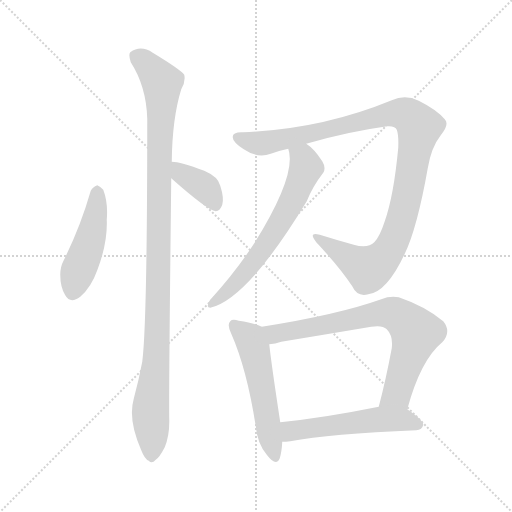
t = 0.00 s
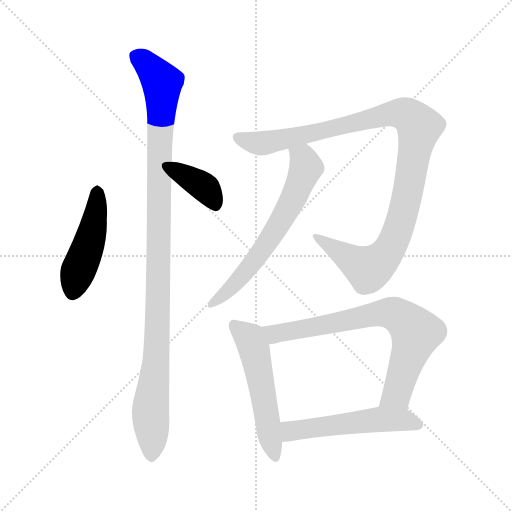
t = 1.37 s
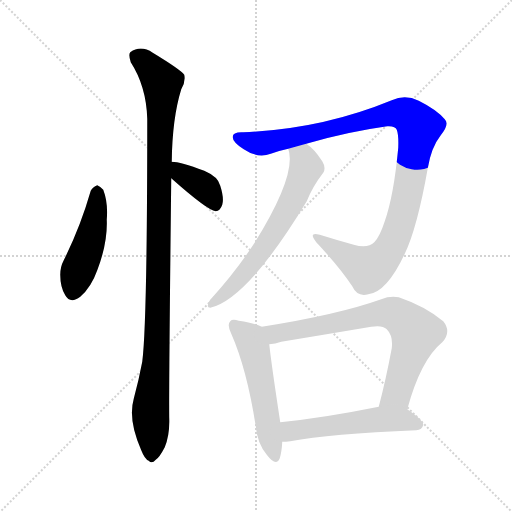
t = 2.75 s
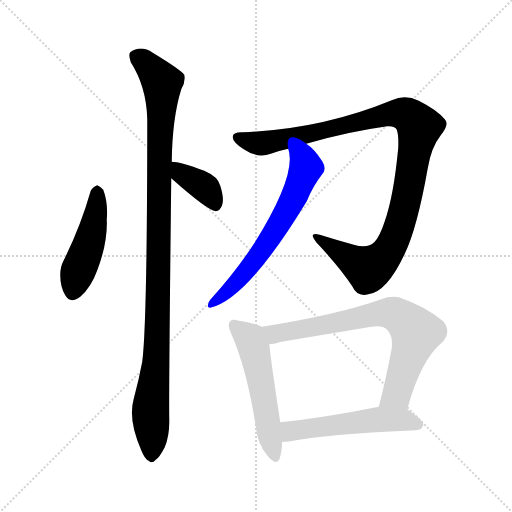
t = 4.12 s
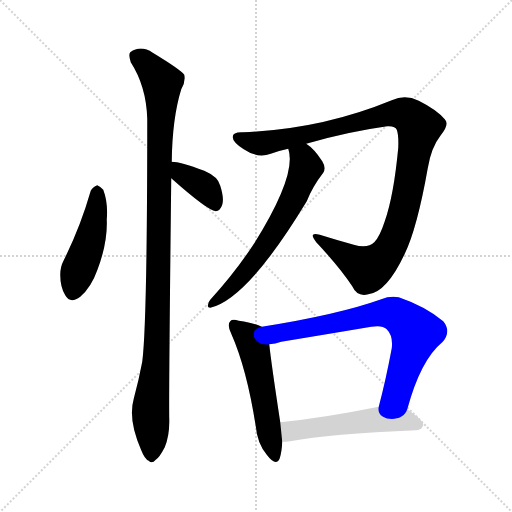
t = 5.49 s
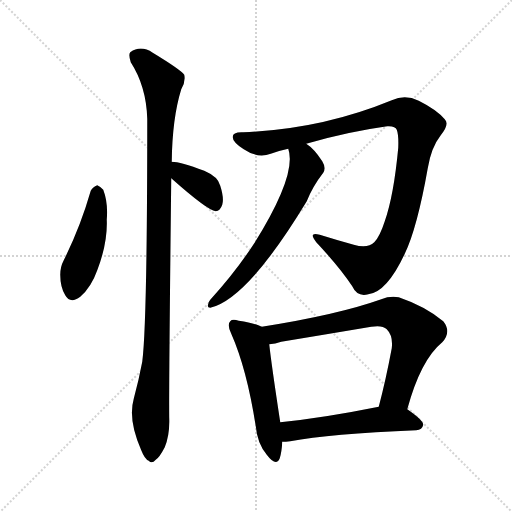
t = 6.86 s

The animated SVG that drew these frames (rendered in a browser with its animation timeline set to each time). Animation: 8 CSS @keyframes rules; one cycle of 6.86 s.

<svg version="1.1" viewBox="0 0 1024 1024" xmlns="http://www.w3.org/2000/svg">
  <g stroke="lightgray" stroke-dasharray="1,1" stroke-width="1" transform="scale(4, 4)">
    <line x1="0" y1="0" x2="256" y2="256"></line>
    <line x1="256" y1="0" x2="0" y2="256"></line>
    <line x1="128" y1="0" x2="128" y2="256"></line>
    <line x1="0" y1="128" x2="256" y2="128"></line>
  </g>
<g transform="scale(1, -1) translate(0, -900)">
   <style type="text/css">
    @keyframes keyframes0 {
      from {
       stroke: blue;
       stroke-dashoffset: 465;
       stroke-width: 128;
       }
       60% {
       animation-timing-function: step-end;
       stroke: blue;
       stroke-dashoffset: 0;
       stroke-width: 128;
       }
       to {
       stroke: black;
       stroke-width: 1024;
       }
       }
       #make-me-a-hanzi-animation-0 {
         animation: keyframes0 0.628418s both;
         animation-delay: 0.000000s;
         animation-timing-function: linear;
       }
    @keyframes keyframes1 {
      from {
       stroke: blue;
       stroke-dashoffset: 378;
       stroke-width: 128;
       }
       55% {
       animation-timing-function: step-end;
       stroke: blue;
       stroke-dashoffset: 0;
       stroke-width: 128;
       }
       to {
       stroke: black;
       stroke-width: 1024;
       }
       }
       #make-me-a-hanzi-animation-1 {
         animation: keyframes1 0.557617s both;
         animation-delay: 0.628418s;
         animation-timing-function: linear;
       }
    @keyframes keyframes2 {
      from {
       stroke: blue;
       stroke-dashoffset: 1074;
       stroke-width: 128;
       }
       78% {
       animation-timing-function: step-end;
       stroke: blue;
       stroke-dashoffset: 0;
       stroke-width: 128;
       }
       to {
       stroke: black;
       stroke-width: 1024;
       }
       }
       #make-me-a-hanzi-animation-2 {
         animation: keyframes2 1.124023s both;
         animation-delay: 1.186035s;
         animation-timing-function: linear;
       }
    @keyframes keyframes3 {
      from {
       stroke: blue;
       stroke-dashoffset: 1070;
       stroke-width: 128;
       }
       78% {
       animation-timing-function: step-end;
       stroke: blue;
       stroke-dashoffset: 0;
       stroke-width: 128;
       }
       to {
       stroke: black;
       stroke-width: 1024;
       }
       }
       #make-me-a-hanzi-animation-3 {
         animation: keyframes3 1.120768s both;
         animation-delay: 2.310059s;
         animation-timing-function: linear;
       }
    @keyframes keyframes4 {
      from {
       stroke: blue;
       stroke-dashoffset: 639;
       stroke-width: 128;
       }
       68% {
       animation-timing-function: step-end;
       stroke: blue;
       stroke-dashoffset: 0;
       stroke-width: 128;
       }
       to {
       stroke: black;
       stroke-width: 1024;
       }
       }
       #make-me-a-hanzi-animation-4 {
         animation: keyframes4 0.770020s both;
         animation-delay: 3.430827s;
         animation-timing-function: linear;
       }
    @keyframes keyframes5 {
      from {
       stroke: blue;
       stroke-dashoffset: 537;
       stroke-width: 128;
       }
       64% {
       animation-timing-function: step-end;
       stroke: blue;
       stroke-dashoffset: 0;
       stroke-width: 128;
       }
       to {
       stroke: black;
       stroke-width: 1024;
       }
       }
       #make-me-a-hanzi-animation-5 {
         animation: keyframes5 0.687012s both;
         animation-delay: 4.200846s;
         animation-timing-function: linear;
       }
    @keyframes keyframes6 {
      from {
       stroke: blue;
       stroke-dashoffset: 738;
       stroke-width: 128;
       }
       71% {
       animation-timing-function: step-end;
       stroke: blue;
       stroke-dashoffset: 0;
       stroke-width: 128;
       }
       to {
       stroke: black;
       stroke-width: 1024;
       }
       }
       #make-me-a-hanzi-animation-6 {
         animation: keyframes6 0.850586s both;
         animation-delay: 4.887858s;
         animation-timing-function: linear;
       }
    @keyframes keyframes7 {
      from {
       stroke: blue;
       stroke-dashoffset: 535;
       stroke-width: 128;
       }
       64% {
       animation-timing-function: step-end;
       stroke: blue;
       stroke-dashoffset: 0;
       stroke-width: 128;
       }
       to {
       stroke: black;
       stroke-width: 1024;
       }
       }
       #make-me-a-hanzi-animation-7 {
         animation: keyframes7 0.685384s both;
         animation-delay: 5.738444s;
         animation-timing-function: linear;
       }
</style>
<path d="M 181.5 518.5 Q 160.5 445.5 127.5 379.5 Q 120.5 366.5 120.5 350.5 Q 120.5 325.5 130.5 309.5 Q 140.5 291.5 160.5 306.5 Q 182.5 325.5 194.5 359.5 Q 215.5 414.5 213.5 460.5 Q 216.5 494.5 206.5 520.5 Q 200.5 527.5 194.5 529.5 Q 185.5 526.5 181.5 518.5 Z" fill="lightgray"></path> 
<path d="M 342.5 543.5 Q 414.5 479.5 431.5 477.5 Q 440.5 478.5 444.5 490.5 Q 448.5 503.5 440.5 528.5 Q 436.5 546.5 408.5 558.5 Q 360.5 576.5 343.5 576.5 C 313.5 578.5 320.5 563.5 342.5 543.5 Z" fill="lightgray"></path> 
<path d="M 343.5 576.5 Q 344.5 663.5 362.5 721.5 Q 371.5 736.5 368.5 750.5 Q 361.5 760.5 305.5 794.5 Q 281.5 810.5 260.5 795.5 Q 256.5 791.5 261.5 775.5 Q 292.5 727.5 294.5 662.5 Q 294.5 254.5 284.5 176.5 Q 277.5 139.5 267.5 102.5 Q 255.5 60.5 282.5 -0.5 Q 289.5 -18.5 297.5 -21.5 Q 303.5 -28.5 311.5 -19.5 Q 318.5 -15.5 329.5 5.5 Q 339.5 30.5 338.5 62.5 Q 337.5 110.5 342.5 543.5 L 343.5 576.5 Z" fill="lightgray"></path> 
<path d="M 612.5 612.5 Q 694.5 636.5 774.5 647.5 Q 790.5 648.5 793.5 640.5 Q 797.5 630.5 796.5 604.5 Q 787.5 508.5 769.5 457.5 Q 759.5 426.5 748.5 415.5 Q 735.5 402.5 707.5 410.5 Q 671.5 420.5 639.5 430.5 Q 615.5 437.5 632.5 415.5 Q 678.5 366.5 704.5 327.5 Q 714.5 305.5 736.5 311.5 Q 773.5 315.5 809.5 392.5 Q 834.5 444.5 855.5 563.5 Q 862.5 605.5 881.5 629.5 Q 899.5 651.5 889.5 661.5 Q 873.5 680.5 837.5 698.5 Q 810.5 711.5 783.5 699.5 Q 642.5 641.5 486.5 635.5 Q 465.5 636.5 465.5 626.5 Q 464.5 616.5 487.5 601.5 Q 515.5 582.5 541.5 592.5 Q 557.5 598.5 576.5 602.5 L 612.5 612.5 Z" fill="lightgray"></path> 
<path d="M 576.5 602.5 Q 594.5 551.5 508.5 413.5 Q 471.5 356.5 420.5 300.5 Q 416.5 296.5 415.5 288.5 Q 415.5 284.5 420.5 284.5 Q 495.5 302.5 613.5 497.5 Q 625.5 527.5 646.5 554.5 Q 652.5 564.5 644.5 577.5 Q 628.5 602.5 612.5 612.5 C 588.5 630.5 570.5 631.5 576.5 602.5 Z" fill="lightgray"></path> 
<path d="M 523.5 246.5 Q 510.5 253.5 477.5 258.5 Q 464.5 262.5 460.5 257.5 Q 453.5 250.5 462.5 232.5 Q 493.5 162.5 511.5 47.5 Q 514.5 13.5 533.5 -9.5 Q 552.5 -34.5 559.5 -16.5 Q 563.5 -3.5 564.5 16.5 L 560.5 55.5 Q 542.5 173.5 538.5 211.5 C 535.5 241.5 535.5 241.5 523.5 246.5 Z" fill="lightgray"></path> 
<path d="M 814.5 81.5 Q 841.5 180.5 884.5 215.5 Q 903.5 236.5 886.5 257.5 Q 850.5 287.5 797.5 305.5 Q 779.5 308.5 762.5 301.5 Q 675.5 270.5 523.5 246.5 C 493.5 241.5 508.5 206.5 538.5 211.5 Q 550.5 212.5 562.5 216.5 Q 653.5 231.5 742.5 246.5 Q 764.5 250.5 773.5 241.5 Q 786.5 228.5 783.5 203.5 Q 771.5 139.5 757.5 86.5 C 750.5 57.5 806.5 52.5 814.5 81.5 Z" fill="lightgray"></path> 
<path d="M 564.5 16.5 Q 571.5 16.5 580.5 17.5 Q 659.5 32.5 832.5 39.5 Q 844.5 40.5 846.5 50.5 Q 846.5 59.5 814.5 81.5 C 796.5 94.5 786.5 92.5 757.5 86.5 Q 648.5 64.5 560.5 55.5 C 530.5 52.5 534.5 15.5 564.5 16.5 Z" fill="lightgray"></path> 
      <clipPath id="make-me-a-hanzi-clip-0">
      <path d="M 181.5 518.5 Q 160.5 445.5 127.5 379.5 Q 120.5 366.5 120.5 350.5 Q 120.5 325.5 130.5 309.5 Q 140.5 291.5 160.5 306.5 Q 182.5 325.5 194.5 359.5 Q 215.5 414.5 213.5 460.5 Q 216.5 494.5 206.5 520.5 Q 200.5 527.5 194.5 529.5 Q 185.5 526.5 181.5 518.5 Z" fill="lightgray"></path>
      </clipPath>
      <path clip-path="url(#make-me-a-hanzi-clip-0)" d="M 195.5 518.5 L 188.5 453.5 L 146.5 316.5 " fill="none" id="make-me-a-hanzi-animation-0" stroke-dasharray="337 674" stroke-linecap="round"></path>

      <clipPath id="make-me-a-hanzi-clip-1">
      <path d="M 342.5 543.5 Q 414.5 479.5 431.5 477.5 Q 440.5 478.5 444.5 490.5 Q 448.5 503.5 440.5 528.5 Q 436.5 546.5 408.5 558.5 Q 360.5 576.5 343.5 576.5 C 313.5 578.5 320.5 563.5 342.5 543.5 Z" fill="lightgray"></path>
      </clipPath>
      <path clip-path="url(#make-me-a-hanzi-clip-1)" d="M 347.5 570.5 L 365.5 549.5 L 412.5 522.5 L 431.5 487.5 " fill="none" id="make-me-a-hanzi-animation-1" stroke-dasharray="250 500" stroke-linecap="round"></path>

      <clipPath id="make-me-a-hanzi-clip-2">
      <path d="M 343.5 576.5 Q 344.5 663.5 362.5 721.5 Q 371.5 736.5 368.5 750.5 Q 361.5 760.5 305.5 794.5 Q 281.5 810.5 260.5 795.5 Q 256.5 791.5 261.5 775.5 Q 292.5 727.5 294.5 662.5 Q 294.5 254.5 284.5 176.5 Q 277.5 139.5 267.5 102.5 Q 255.5 60.5 282.5 -0.5 Q 289.5 -18.5 297.5 -21.5 Q 303.5 -28.5 311.5 -19.5 Q 318.5 -15.5 329.5 5.5 Q 339.5 30.5 338.5 62.5 Q 337.5 110.5 342.5 543.5 L 343.5 576.5 Z" fill="lightgray"></path>
      </clipPath>
      <path clip-path="url(#make-me-a-hanzi-clip-2)" d="M 272.5 788.5 L 301.5 764.5 L 324.5 734.5 L 317.5 598.5 L 314.5 222.5 L 300.5 71.5 L 302.5 -7.5 " fill="none" id="make-me-a-hanzi-animation-2" stroke-dasharray="946 1892" stroke-linecap="round"></path>

      <clipPath id="make-me-a-hanzi-clip-3">
      <path d="M 612.5 612.5 Q 694.5 636.5 774.5 647.5 Q 790.5 648.5 793.5 640.5 Q 797.5 630.5 796.5 604.5 Q 787.5 508.5 769.5 457.5 Q 759.5 426.5 748.5 415.5 Q 735.5 402.5 707.5 410.5 Q 671.5 420.5 639.5 430.5 Q 615.5 437.5 632.5 415.5 Q 678.5 366.5 704.5 327.5 Q 714.5 305.5 736.5 311.5 Q 773.5 315.5 809.5 392.5 Q 834.5 444.5 855.5 563.5 Q 862.5 605.5 881.5 629.5 Q 899.5 651.5 889.5 661.5 Q 873.5 680.5 837.5 698.5 Q 810.5 711.5 783.5 699.5 Q 642.5 641.5 486.5 635.5 Q 465.5 636.5 465.5 626.5 Q 464.5 616.5 487.5 601.5 Q 515.5 582.5 541.5 592.5 Q 557.5 598.5 576.5 602.5 L 612.5 612.5 Z" fill="lightgray"></path>
      </clipPath>
      <path clip-path="url(#make-me-a-hanzi-clip-3)" d="M 474.5 625.5 L 522.5 613.5 L 768.5 670.5 L 806.5 672.5 L 827.5 660.5 L 838.5 646.5 L 810.5 490.5 L 776.5 396.5 L 736.5 362.5 L 632.5 424.5 " fill="none" id="make-me-a-hanzi-animation-3" stroke-dasharray="942 1884" stroke-linecap="round"></path>

      <clipPath id="make-me-a-hanzi-clip-4">
      <path d="M 576.5 602.5 Q 594.5 551.5 508.5 413.5 Q 471.5 356.5 420.5 300.5 Q 416.5 296.5 415.5 288.5 Q 415.5 284.5 420.5 284.5 Q 495.5 302.5 613.5 497.5 Q 625.5 527.5 646.5 554.5 Q 652.5 564.5 644.5 577.5 Q 628.5 602.5 612.5 612.5 C 588.5 630.5 570.5 631.5 576.5 602.5 Z" fill="lightgray"></path>
      </clipPath>
      <path clip-path="url(#make-me-a-hanzi-clip-4)" d="M 583.5 599.5 L 606.5 582.5 L 611.5 564.5 L 574.5 478.5 L 498.5 364.5 L 422.5 292.5 " fill="none" id="make-me-a-hanzi-animation-4" stroke-dasharray="511 1022" stroke-linecap="round"></path>

      <clipPath id="make-me-a-hanzi-clip-5">
      <path d="M 523.5 246.5 Q 510.5 253.5 477.5 258.5 Q 464.5 262.5 460.5 257.5 Q 453.5 250.5 462.5 232.5 Q 493.5 162.5 511.5 47.5 Q 514.5 13.5 533.5 -9.5 Q 552.5 -34.5 559.5 -16.5 Q 563.5 -3.5 564.5 16.5 L 560.5 55.5 Q 542.5 173.5 538.5 211.5 C 535.5 241.5 535.5 241.5 523.5 246.5 Z" fill="lightgray"></path>
      </clipPath>
      <path clip-path="url(#make-me-a-hanzi-clip-5)" d="M 467.5 250.5 L 499.5 222.5 L 507.5 203.5 L 547.5 -10.5 " fill="none" id="make-me-a-hanzi-animation-5" stroke-dasharray="409 818" stroke-linecap="round"></path>

      <clipPath id="make-me-a-hanzi-clip-6">
      <path d="M 814.5 81.5 Q 841.5 180.5 884.5 215.5 Q 903.5 236.5 886.5 257.5 Q 850.5 287.5 797.5 305.5 Q 779.5 308.5 762.5 301.5 Q 675.5 270.5 523.5 246.5 C 493.5 241.5 508.5 206.5 538.5 211.5 Q 550.5 212.5 562.5 216.5 Q 653.5 231.5 742.5 246.5 Q 764.5 250.5 773.5 241.5 Q 786.5 228.5 783.5 203.5 Q 771.5 139.5 757.5 86.5 C 750.5 57.5 806.5 52.5 814.5 81.5 Z" fill="lightgray"></path>
      </clipPath>
      <path clip-path="url(#make-me-a-hanzi-clip-6)" d="M 533.5 243.5 L 550.5 232.5 L 765.5 274.5 L 793.5 270.5 L 831.5 234.5 L 796.5 118.5 L 765.5 91.5 " fill="none" id="make-me-a-hanzi-animation-6" stroke-dasharray="610 1220" stroke-linecap="round"></path>

      <clipPath id="make-me-a-hanzi-clip-7">
      <path d="M 564.5 16.5 Q 571.5 16.5 580.5 17.5 Q 659.5 32.5 832.5 39.5 Q 844.5 40.5 846.5 50.5 Q 846.5 59.5 814.5 81.5 C 796.5 94.5 786.5 92.5 757.5 86.5 Q 648.5 64.5 560.5 55.5 C 530.5 52.5 534.5 15.5 564.5 16.5 Z" fill="lightgray"></path>
      </clipPath>
      <path clip-path="url(#make-me-a-hanzi-clip-7)" d="M 568.5 23.5 L 581.5 37.5 L 753.5 61.5 L 812.5 60.5 L 837.5 50.5 " fill="none" id="make-me-a-hanzi-animation-7" stroke-dasharray="407 814" stroke-linecap="round"></path>

</g>
</svg>
